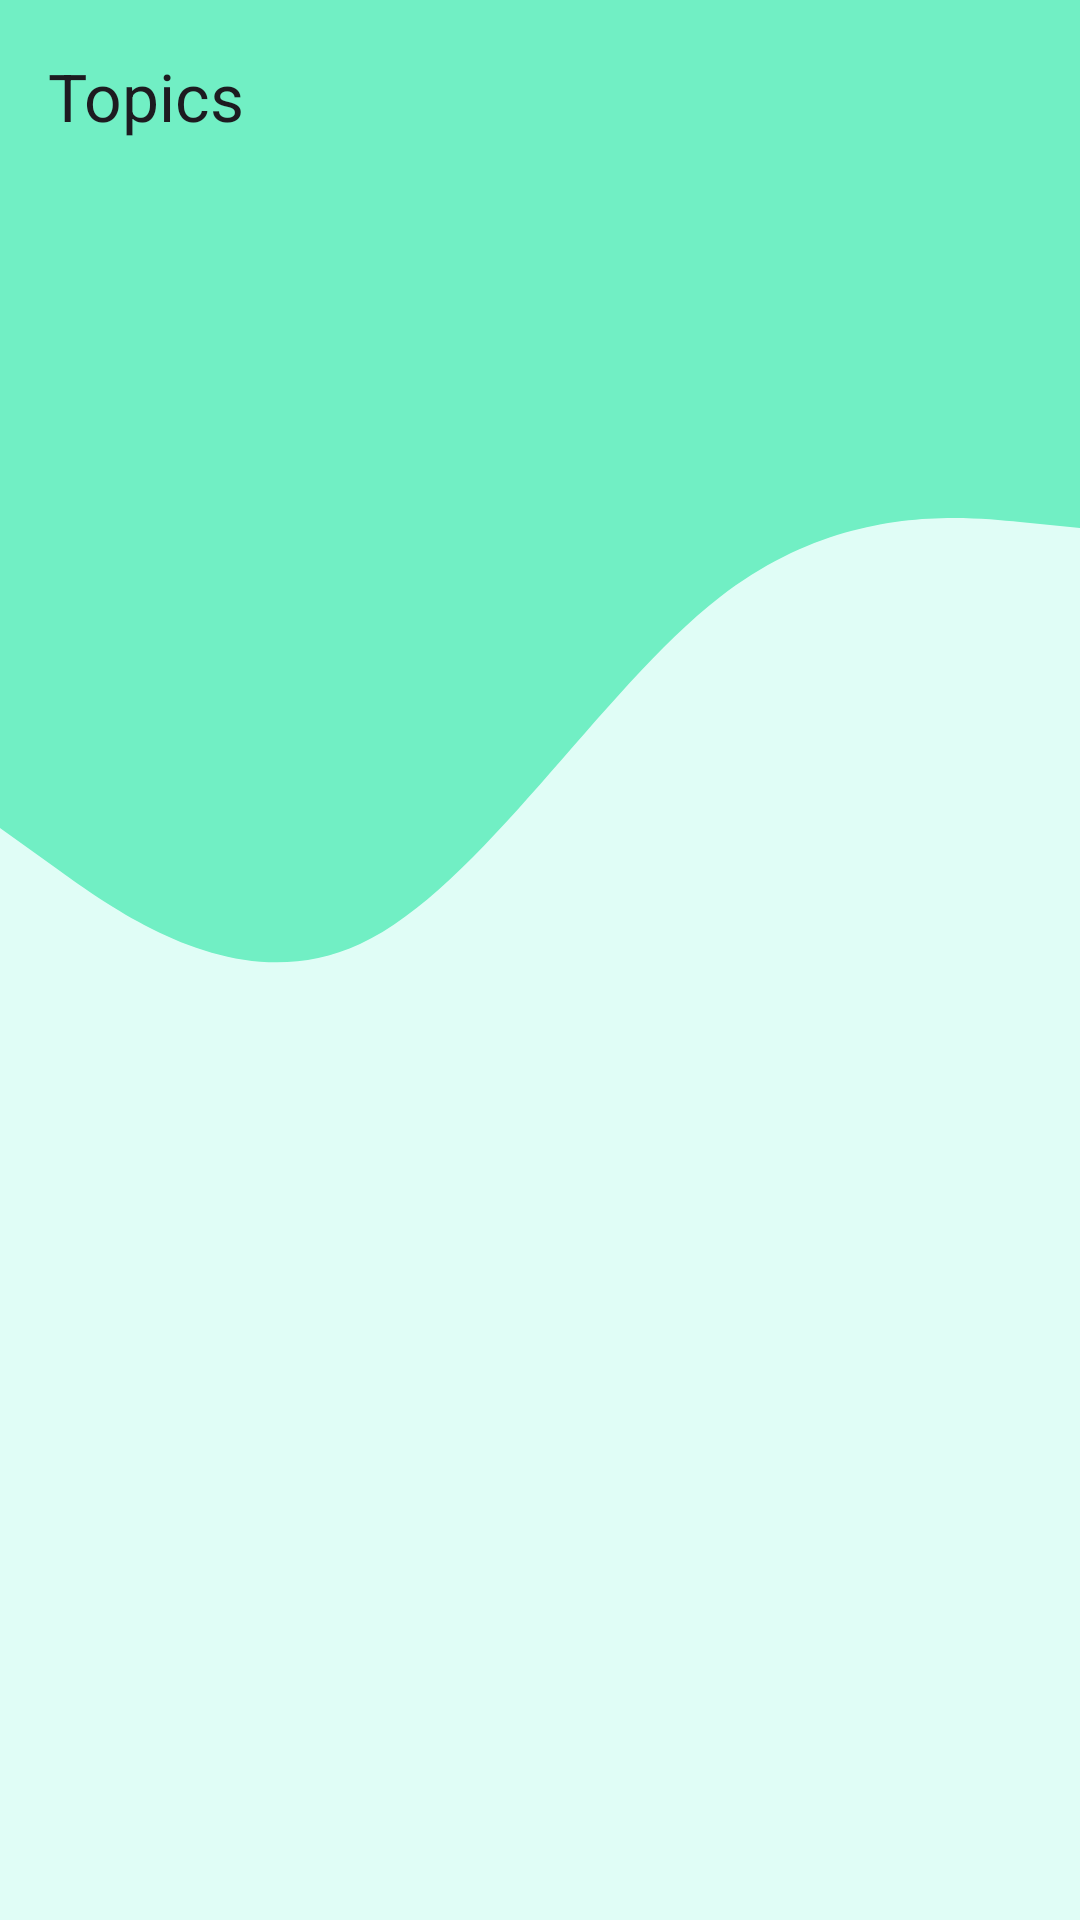

Here is an Android app screen rendered from its layout file. Give the layout XML and the strings, colors and styles it references.
<!-- AndroidManifest.xml: application theme Theme.AptitudeAndLogicalReasoning -->
<!-- res/layout/activity_quiz_category.xml -->
<?xml version="1.0" encoding="utf-8"?>
<androidx.appcompat.widget.LinearLayoutCompat xmlns:android="http://schemas.android.com/apk/res/android"
    xmlns:app="http://schemas.android.com/apk/res-auto"
    xmlns:tools="http://schemas.android.com/tools"
    android:layout_width="match_parent"
    android:layout_height="match_parent"
    android:orientation="vertical"
    android:background="@drawable/background2"
    tools:context=".quiz.QuizCategoryActivity">

    <androidx.appcompat.widget.Toolbar
        android:id="@+id/toolbar"
        android:layout_width="match_parent"
        android:layout_height="wrap_content"
        android:minHeight="?attr/actionBarSize"
        android:theme="?attr/actionBarTheme"
        app:navigationIcon="@drawable/ic_arrow_back"
        app:navigationContentDescription="Back"
        app:title="Topics" />

    <androidx.recyclerview.widget.RecyclerView
        android:id="@+id/quizzes_category_rv"
        android:layout_width="match_parent"
        android:layout_height="match_parent" />

</androidx.appcompat.widget.LinearLayoutCompat>
<!-- resources referenced by this layout -->
<resources>
  <!-- drawable background2 (drawable) -->
  <vector android:autoMirrored="true" android:height="960dp"
      android:viewportHeight="960" android:viewportWidth="540"
      android:width="540dp" xmlns:android="http://schemas.android.com/apk/res/android">
      <path android:fillColor="@color/background_c1" android:pathData="M0,0h540v960h-540z"/>
      <path android:fillColor="@color/background_c2"
          android:pathData="M0,414L30,435.5C60,457 120,500 180,472C240,444 300,345 360,298.5C420,252 480,258 510,261L540,264L540,0L510,0C480,0 420,0 360,0C300,0 240,0 180,0C120,0 60,0 30,0L0,0Z"
          android:strokeLineCap="round" android:strokeLineJoin="miter"/>
  </vector>
  <style name="Theme.AptitudeAndLogicalReasoning" parent="Base.Theme.AptitudeAndLogicalReasoning" />
  <color name="background_c1">#E0FDF6</color>
  <color name="background_c2">#71EFC4</color>
  <style name="Base.Theme.AptitudeAndLogicalReasoning" parent="Theme.Material3.DayNight.NoActionBar">
          
          
          <item name="android:statusBarColor">#000000</item>
          <item name="android:textViewStyle">@color/black</item>
      </style>
  <color name="black">#FF000000</color>
</resources>
